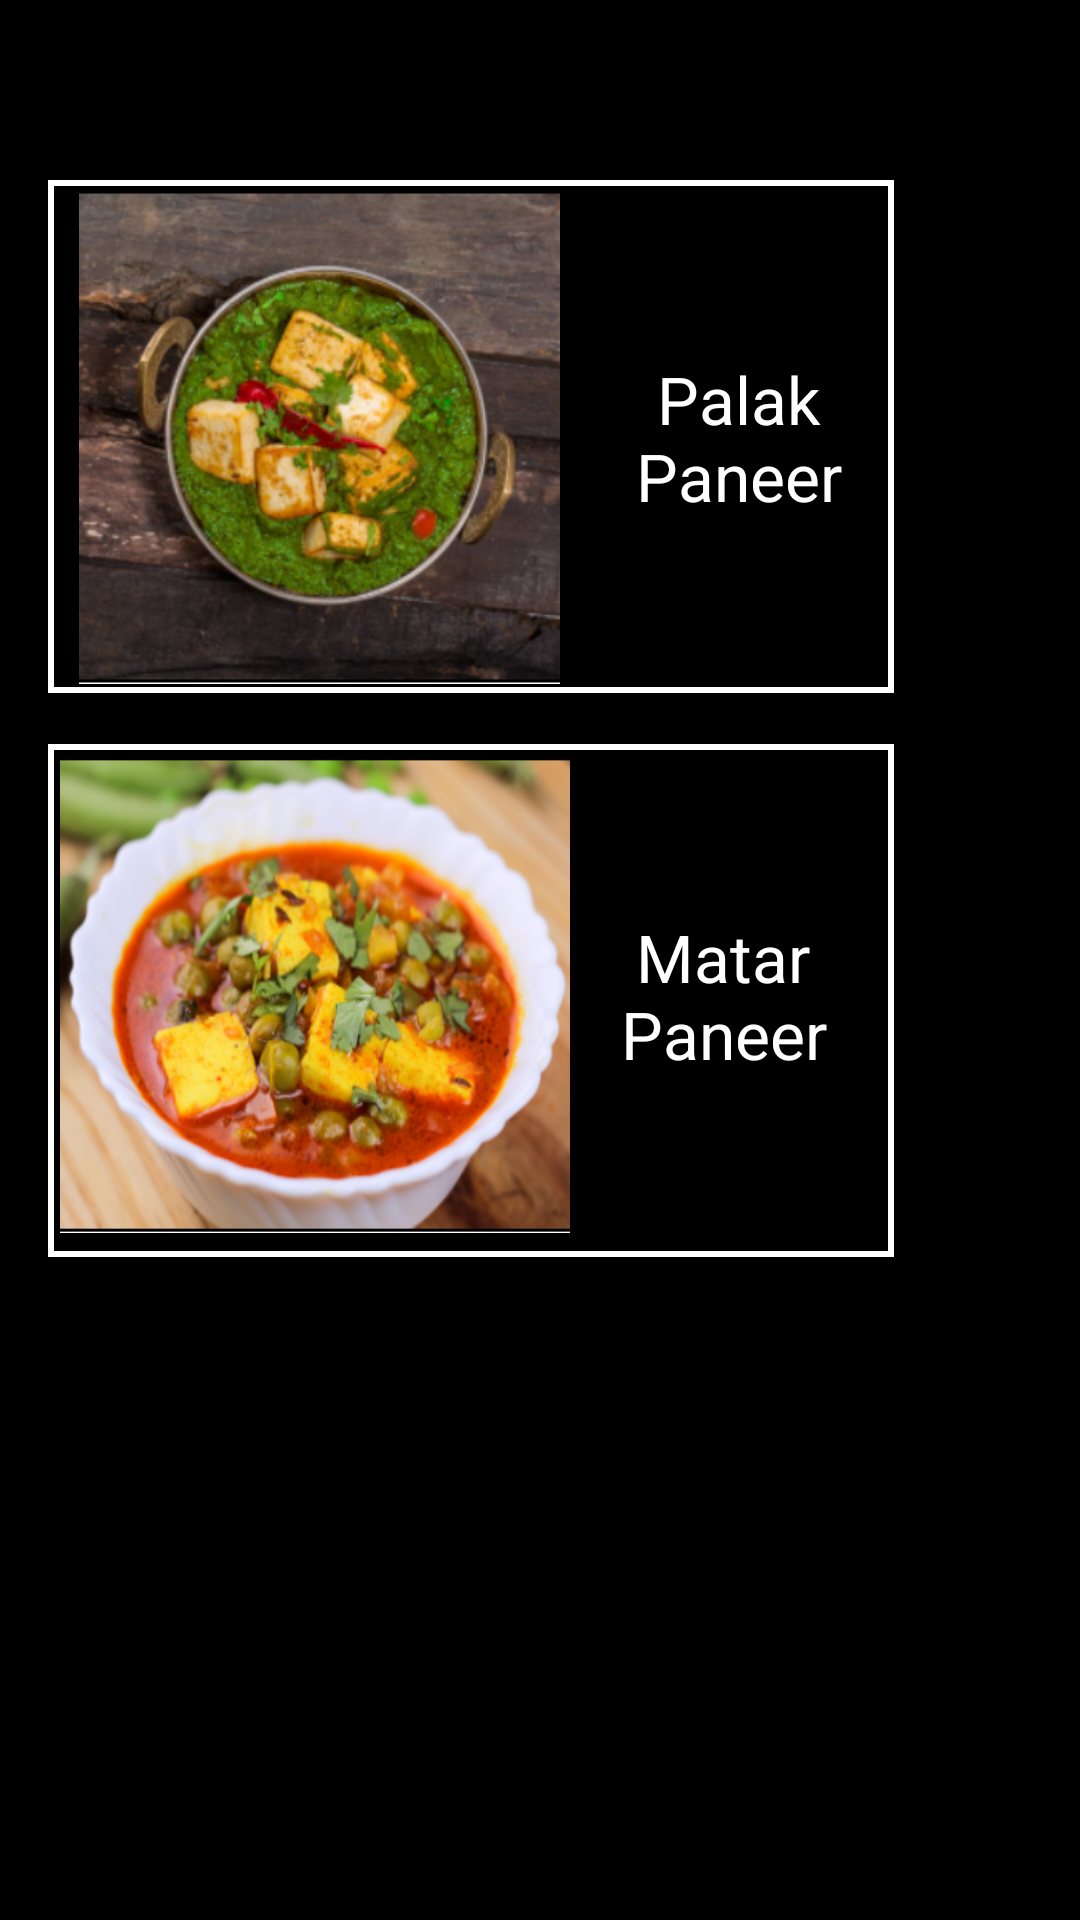

Android layout source for this screen:
<!-- AndroidManifest.xml: application theme Theme.CookItYourself -->
<!-- res/layout/activity_northindian.xml -->
<?xml version="1.0" encoding="utf-8"?>
<androidx.constraintlayout.widget.ConstraintLayout xmlns:android="http://schemas.android.com/apk/res/android"
    xmlns:app="http://schemas.android.com/apk/res-auto"
    xmlns:tools="http://schemas.android.com/tools"
    android:layout_width="match_parent"
    android:layout_height="match_parent"
    android:background="@color/black"
    tools:context=".Breakfast"
    tools:layout_editor_absoluteX="0dp"
    tools:layout_editor_absoluteY="-450dp">

    <androidx.constraintlayout.widget.ConstraintLayout
        android:id="@+id/dish2"
        android:layout_width="282dp"
        android:layout_height="171dp"
        android:layout_marginStart="16dp"
        android:layout_marginTop="17dp"
        android:background="@drawable/border"
        app:layout_constraintStart_toStartOf="parent"
        app:layout_constraintTop_toBottomOf="@+id/dish1">

        <TextView
            android:id="@+id/mp"
            android:layout_width="102dp"
            android:layout_height="164dp"
            android:layout_marginTop="2dp"
            android:gravity="center"
            android:text="Matar Paneer"
            android:textAlignment="center"
            android:textColor="@color/white"
            android:textSize="22sp"
            app:layout_constraintStart_toEndOf="@+id/imageView1"
            app:layout_constraintTop_toTopOf="parent" />

        <ImageView
            android:id="@+id/imageView1"
            android:layout_width="170dp"
            android:layout_height="164dp"
            android:layout_marginStart="4dp"
            android:layout_marginTop="2dp"
            app:layout_constraintStart_toStartOf="parent"
            app:layout_constraintTop_toTopOf="parent"
            app:srcCompat="@drawable/mp" />
    </androidx.constraintlayout.widget.ConstraintLayout>

    <androidx.constraintlayout.widget.ConstraintLayout
        android:id="@+id/dish1"
        android:layout_width="282dp"
        android:layout_height="171dp"
        android:layout_marginStart="16dp"
        android:layout_marginTop="24dp"
        android:background="@drawable/border"
        app:layout_constraintStart_toStartOf="parent"
        app:layout_constraintTop_toBottomOf="@+id/title">

        <ImageView
            android:id="@+id/imageView"
            android:layout_width="177dp"
            android:layout_height="164dp"
            android:layout_marginStart="2dp"
            android:layout_marginTop="4dp"
            app:layout_constraintStart_toStartOf="parent"
            app:layout_constraintTop_toTopOf="parent"
            app:srcCompat="@drawable/pp" />

        <TextView
            android:id="@+id/pp"
            android:layout_width="102dp"
            android:layout_height="164dp"
            android:layout_marginTop="4dp"
            android:gravity="center"
            android:text="Palak Paneer"
            android:textAlignment="center"
            android:textColor="@color/white"
            android:textSize="22sp"
            app:layout_constraintStart_toEndOf="@+id/imageView"
            app:layout_constraintTop_toTopOf="parent" />

    </androidx.constraintlayout.widget.ConstraintLayout>

    <TextView
        android:id="@+id/title"
        android:layout_width="215dp"
        android:layout_height="34dp"
        android:layout_marginStart="75dp"
        android:layout_marginTop="2dp"
        android:gravity="center"
        android:textAlignment="center"
        android:textAppearance="@style/TextAppearance.AppCompat.Display1"
        android:textColor="@color/white"
        android:textSize="22sp"
        app:layout_constraintStart_toStartOf="parent"
        app:layout_constraintTop_toTopOf="parent" />


</androidx.constraintlayout.widget.ConstraintLayout>
<!-- resources referenced by this layout -->
<resources>
  <!-- drawable border (drawable) -->
  <shape xmlns:android="http://schemas.android.com/apk/res/android"
      android:shape="rectangle" >
  
      <stroke
          android:width="2dp"
          android:color="@android:color/white"/>
  
  </shape>
  <!-- drawable mp: png bitmap (drawable, 305375 bytes) -->
  <!-- drawable pp: png bitmap (drawable, 261360 bytes) -->
  <style name="Theme.CookItYourself" parent="Theme.MaterialComponents.DayNight.DarkActionBar">
          
          <item name="colorPrimary">@color/purple_500</item>
          <item name="colorPrimaryVariant">@color/purple_700</item>
          <item name="colorOnPrimary">@color/white</item>
          
          <item name="colorSecondary">@color/teal_200</item>
          <item name="colorSecondaryVariant">@color/teal_700</item>
          <item name="colorOnSecondary">@color/black</item>
          
          <item name="android:statusBarColor" tools:targetApi="l">?attr/colorPrimaryVariant</item>
          
      </style>
  <!-- not gathered from this repository: default colours our renderer supplied (Android Studio template values) -->
  <color name="purple_500">#FF6200EE</color>
  <color name="purple_700">#FF3700B3</color>
  <color name="teal_200">#FF03DAC5</color>
  <color name="teal_700">#FF018786</color>
  <color name="black">#FF000000</color>
  <color name="white">#FFFFFFFF</color>
</resources>
